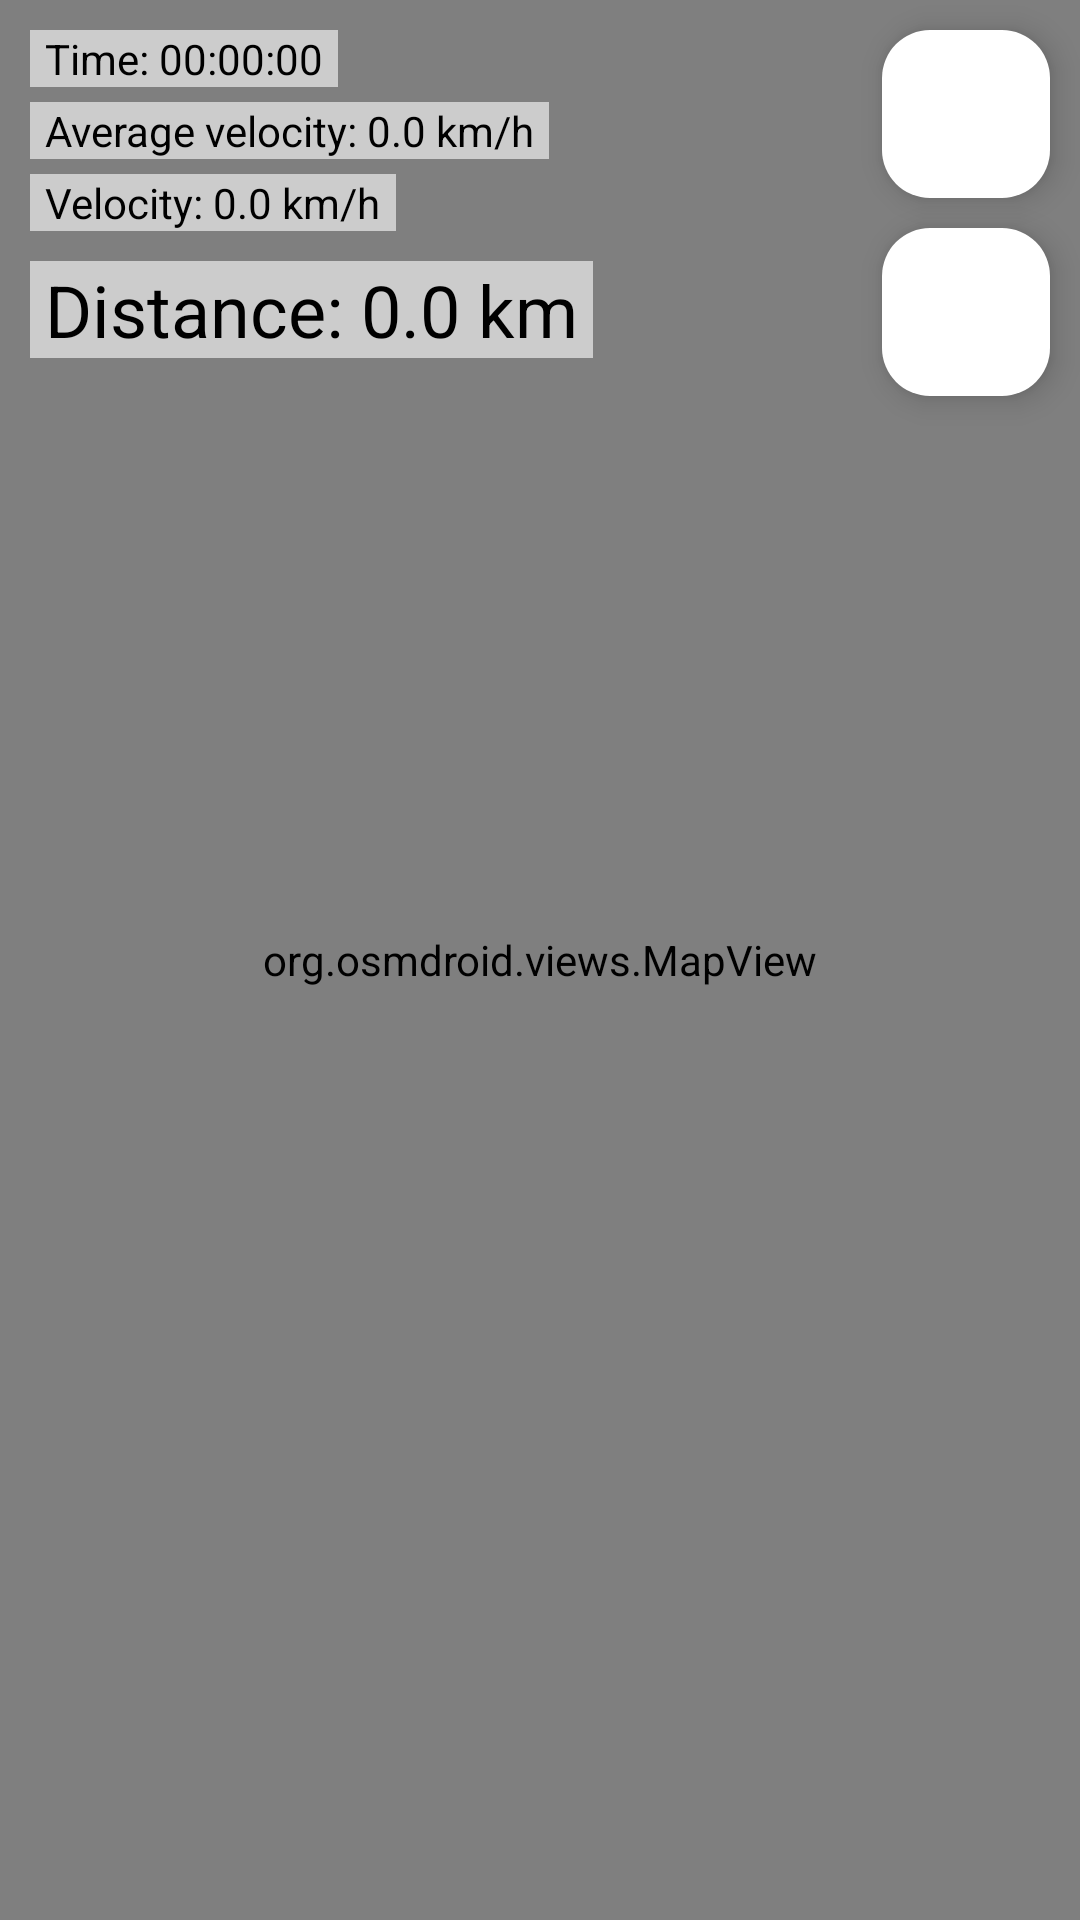

Layout XML and referenced resources for this Android screen:
<!-- AndroidManifest.xml: application theme Theme.Inspector -->
<!-- res/layout/fragment_main.xml -->
<?xml version="1.0" encoding="utf-8"?>
<androidx.constraintlayout.widget.ConstraintLayout xmlns:android="http://schemas.android.com/apk/res/android"
    xmlns:app="http://schemas.android.com/apk/res-auto"
    xmlns:tools="http://schemas.android.com/tools"
    android:layout_width="match_parent"
    android:layout_height="match_parent"
    tools:context=".fragments.MainFragment">

    <org.osmdroid.views.MapView
        android:id="@+id/map"
        android:layout_width="0dp"
        android:layout_height="0dp"
        app:layout_constraintBottom_toBottomOf="parent"
        app:layout_constraintEnd_toEndOf="parent"
        app:layout_constraintHorizontal_bias="0.0"
        app:layout_constraintStart_toStartOf="parent"
        app:layout_constraintTop_toTopOf="parent"
        app:layout_constraintVertical_bias="0.0">

    </org.osmdroid.views.MapView>

    <com.google.android.material.floatingactionbutton.FloatingActionButton
        android:id="@+id/fCenter"
        android:layout_width="wrap_content"
        android:layout_height="wrap_content"
        android:layout_marginTop="10dp"
        android:layout_marginEnd="10dp"
        android:backgroundTint="@color/white"
        android:clickable="true"
        android:src="@drawable/ic_loc"
        app:layout_constraintEnd_toEndOf="parent"
        app:layout_constraintTop_toTopOf="parent" />

    <com.google.android.material.floatingactionbutton.FloatingActionButton
        android:id="@+id/fStartStop"
        android:layout_width="wrap_content"
        android:layout_height="wrap_content"
        android:layout_marginTop="10dp"
        android:backgroundTint="@color/white"
        android:clickable="true"
        android:src="@drawable/ic_play"
        app:layout_constraintEnd_toEndOf="@+id/fCenter"
        app:layout_constraintTop_toBottomOf="@+id/fCenter" />

    <TextView
        android:id="@+id/tvTime"
        android:layout_width="wrap_content"
        android:layout_height="wrap_content"
        android:layout_marginStart="10dp"
        android:layout_marginTop="10dp"
        android:background="#99FFFFFF"
        android:paddingStart="5dp"
        android:paddingEnd="5dp"
        android:text="Time: 00:00:00"
        android:textColor="@color/black"
        app:layout_constraintStart_toStartOf="parent"
        app:layout_constraintTop_toTopOf="parent" />

    <TextView
        android:id="@+id/tvAverageVel"
        android:layout_width="wrap_content"
        android:layout_height="wrap_content"
        android:layout_marginTop="5dp"
        android:background="#99FFFFFF"
        android:paddingStart="5dp"
        android:paddingEnd="5dp"
        android:text="Average velocity: 0.0 km/h"
        android:textColor="@color/black"
        app:layout_constraintStart_toStartOf="@+id/tvTime"
        app:layout_constraintTop_toBottomOf="@+id/tvTime" />

    <TextView
        android:id="@+id/tvVelocity"
        android:layout_width="wrap_content"
        android:layout_height="wrap_content"
        android:layout_marginTop="5dp"
        android:background="#99FFFFFF"
        android:paddingStart="5dp"
        android:paddingEnd="5dp"
        android:text="Velocity: 0.0 km/h"
        android:textColor="@color/black"
        app:layout_constraintStart_toStartOf="@+id/tvAverageVel"
        app:layout_constraintTop_toBottomOf="@+id/tvAverageVel" />

    <TextView
        android:id="@+id/tvDistance"
        android:layout_width="wrap_content"
        android:layout_height="wrap_content"
        android:layout_marginTop="10dp"
        android:background="#99FFFFFF"
        android:paddingStart="5dp"
        android:paddingEnd="5dp"
        android:text="Distance: 0.0 km"
        android:textColor="@color/black"
        android:textSize="24sp"
        app:layout_constraintStart_toStartOf="@+id/tvVelocity"
        app:layout_constraintTop_toBottomOf="@+id/tvVelocity" />

</androidx.constraintlayout.widget.ConstraintLayout>
<!-- resources referenced by this layout -->
<resources>
  <color name="black">#FF000000</color>
  <color name="white">#FFFFFF</color>
  <style name="Theme.Inspector" parent="Base.Theme.Inspector" />
  <style name="Base.Theme.Inspector" parent="Theme.Material3.DayNight.NoActionBar">
          
          
          <item name="colorPrimary">@color/purple_500</item>
          <item name="colorPrimaryVariant">@color/blue_light</item>
          <item name="colorOnPrimary">@color/white</item>
          
          <item name="colorSecondary">@color/teal_200</item>
          <item name="colorSecondaryVariant">@color/teal_700</item>
          <item name="colorOnSecondary">@color/black</item>
          <item name="windowActionBar">false</item>
          <item name="windowNoTitle">true</item>
      </style>
  <color name="purple_500">#FF6200EE</color>
  <color name="blue_light">#42C0F3</color>
  <color name="teal_200">#FF03DAC5</color>
  <color name="teal_700">#FF018786</color>
</resources>
